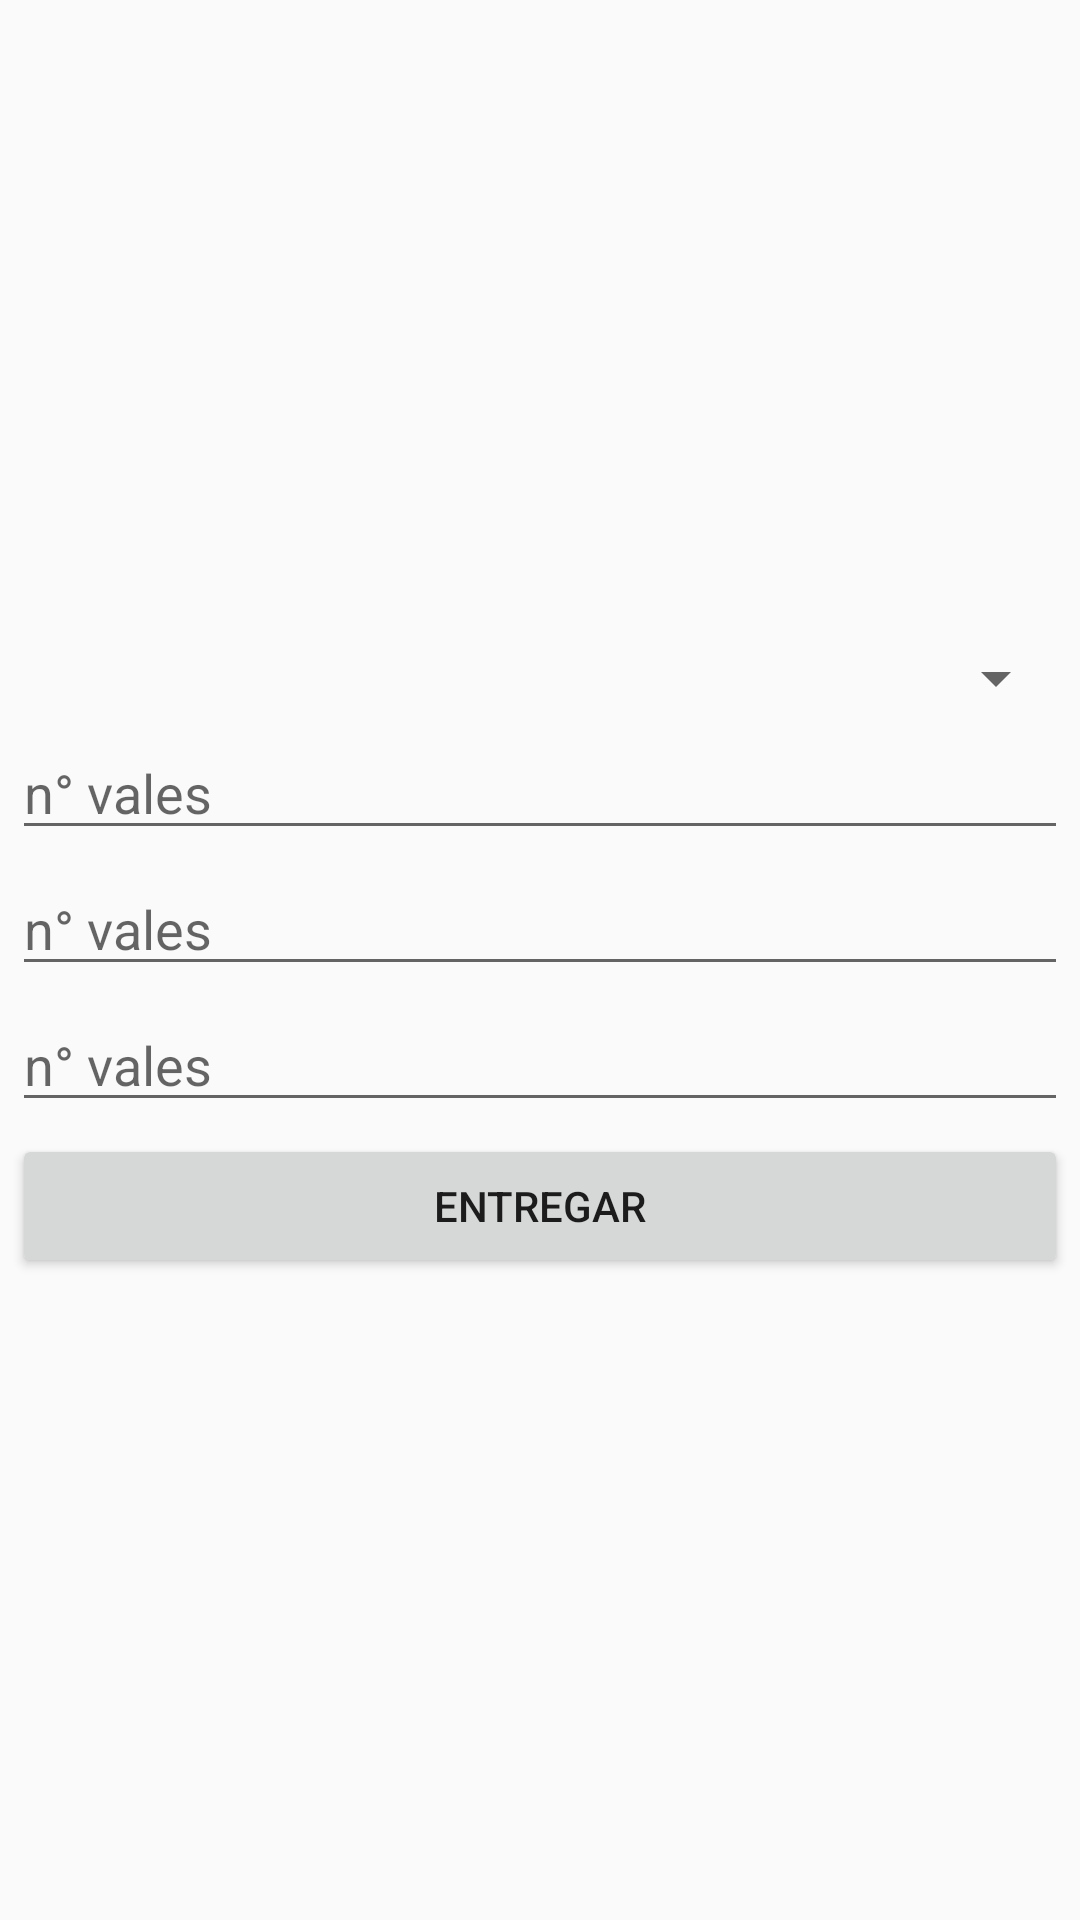

Layout XML and referenced resources for this Android screen:
<!-- AndroidManifest.xml: application theme AppTheme -->
<!-- res/layout/viewentgas.xml -->
<?xml version="1.0" encoding="utf-8"?>
<LinearLayout xmlns:android="http://schemas.android.com/apk/res/android"
    android:layout_width="match_parent"
    android:layout_height="match_parent"
    android:orientation="vertical">
    <Spinner
        android:layout_width="match_parent"
        android:layout_height="wrap_content"
        android:id="@+id/spmarca"/>
    <EditText
        android:layout_width="match_parent"
        android:layout_height="wrap_content"
        android:id="@+id/etnumval"
        android:inputType="number"
        android:hint="@string/et_numval"/>
    <EditText
        android:layout_width="match_parent"
        android:layout_height="wrap_content"
        android:id="@+id/etenc"
        android:hint="@string/et_numval"/>
    <EditText
        android:layout_width="match_parent"
        android:layout_height="wrap_content"
        android:id="@+id/etcangas"
        android:inputType="number"
        android:hint="@string/et_numval"/>
    <Button
        android:layout_width="match_parent"
        android:layout_height="wrap_content"
        android:id="@+id/bt_entgas"
        android:text="@string/bt_entgas"/>
</LinearLayout>
<!-- resources referenced by this layout -->
<resources>
  <string name="bt_entgas">ENTREGAR</string>
  
      //campos de texto
  <string name="et_numval">n° vales</string>
  <style name="AppTheme" parent="Theme.AppCompat.Light.DarkActionBar">
          
          <item name="colorPrimary">@color/colorPrimary</item>
          <item name="colorPrimaryDark">@color/colorPrimaryDark</item>
          <item name="colorAccent">@color/colorAccent</item>
          <item name="android:gravity">center</item>
          <item name="android:layout_margin">2dp</item>
      </style>
  <color name="colorPrimary">#0C6AEC</color>
  <color name="colorPrimaryDark">#A69595</color>
  <color name="colorAccent">#17C3CE</color>
</resources>
